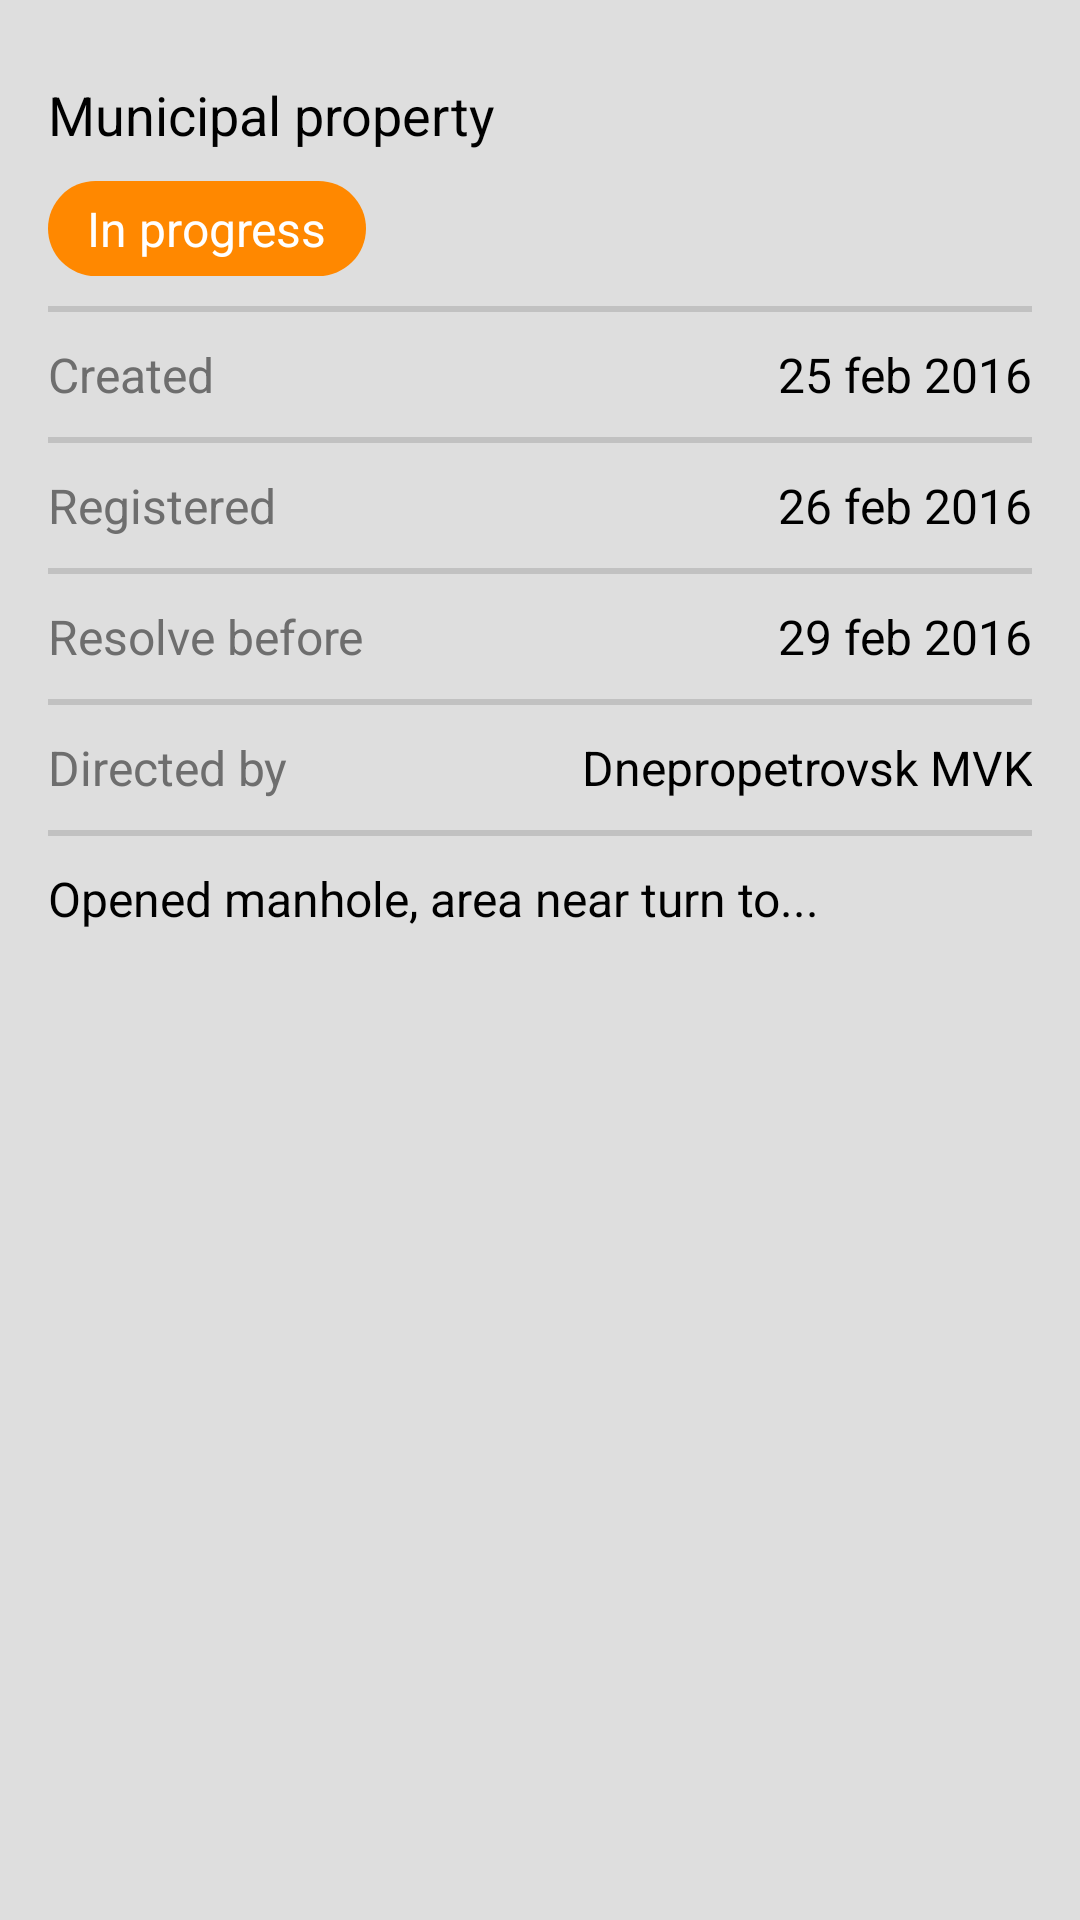

The Android layout XML behind this screen, and the referenced resources:
<!-- AndroidManifest.xml: application theme AppTheme -->
<!-- res/layout/content_main.xml -->
<?xml version="1.0" encoding="utf-8"?>
<ScrollView xmlns:android="http://schemas.android.com/apk/res/android"
    xmlns:tools="http://schemas.android.com/tools"
    android:layout_width="match_parent"
    android:layout_height="match_parent"
    android:paddingBottom="@dimen/activity_vertical_margin"
    android:paddingLeft="@dimen/activity_horizontal_margin"
    android:paddingRight="@dimen/activity_horizontal_margin"
    android:paddingTop="@dimen/activity_vertical_margin"
    tools:context="com.example.anisimov.vlad.task1.MainActivity"
    tools:showIn="@layout/activity_main"
    android:scrollbars="none"
    android:background="@color/colorMainBackground">

    <LinearLayout
        android:layout_width="match_parent"
        android:layout_height="match_parent"
        android:orientation="vertical"
        android:focusable="true"
        android:focusableInTouchMode="true">

        <TextView
            android:id="@+id/title"
            style="@style/Title"
            android:layout_width="match_parent"
            android:layout_height="wrap_content"
            android:paddingBottom="@dimen/local_bottom_margin"
            android:paddingTop="@dimen/local_top_margin"
            android:text="@string/title"
            android:onClick="pushToast"
            android:clickable="true"/>

        <TextView
            android:id="@+id/status"
            style="@style/Status"
            android:layout_width="wrap_content"
            android:layout_height="wrap_content"
            android:background="@drawable/shape_status"
            android:text="@string/status"
            android:onClick="pushToast"
            android:clickable="true"/>

        <View
            android:layout_width="match_parent"
            android:layout_height="@dimen/separator_height"
            android:layout_marginBottom="@dimen/local_bottom_margin"
            android:layout_marginTop="@dimen/local_top_margin"
            android:background="@drawable/shape_separator"
            android:onClick="pushToast"
            android:clickable="true"/>

        <LinearLayout
            android:layout_width="match_parent"
            android:layout_height="wrap_content"
            android:weightSum="2">

            <TextView
                style="@style/GrayText"
                android:layout_width="wrap_content"
                android:layout_height="wrap_content"
                android:layout_weight="1"
                android:text="@string/created"
                android:onClick="pushToast"
                android:clickable="true"/>

            <TextView
                style="@style/BlackText"
                android:layout_width="wrap_content"
                android:layout_height="wrap_content"
                android:layout_weight="1"
                android:gravity="right"
                android:text="@string/created_date"
                android:onClick="pushToast"
                android:clickable="true"/>
        </LinearLayout>

        <View
            android:layout_width="match_parent"
            android:layout_height="@dimen/separator_height"
            android:layout_marginBottom="@dimen/local_bottom_margin"
            android:layout_marginTop="@dimen/local_top_margin"
            android:background="@drawable/shape_separator"
            android:onClick="pushToast"
            android:clickable="true"/>

        <LinearLayout
            android:layout_width="match_parent"
            android:layout_height="wrap_content"
            android:weightSum="2">

            <TextView
                style="@style/GrayText"
                android:layout_width="wrap_content"
                android:layout_height="wrap_content"
                android:layout_weight="1"
                android:text="@string/registered"
                android:onClick="pushToast"
                android:clickable="true"/>

            <TextView
                style="@style/BlackText"
                android:layout_width="wrap_content"
                android:layout_height="wrap_content"
                android:layout_weight="1"
                android:gravity="right"
                android:text="@string/registered_date"
                android:onClick="pushToast"
                android:clickable="true"/>
        </LinearLayout>

        <View
            android:layout_width="match_parent"
            android:layout_height="@dimen/separator_height"
            android:layout_marginBottom="@dimen/local_bottom_margin"
            android:layout_marginTop="@dimen/local_top_margin"
            android:background="@drawable/shape_separator"
            android:onClick="pushToast"
            android:clickable="true"/>

        <LinearLayout
            android:layout_width="match_parent"
            android:layout_height="wrap_content"
            android:weightSum="2">

            <TextView
                style="@style/GrayText"
                android:layout_width="wrap_content"
                android:layout_height="wrap_content"
                android:layout_weight="1"
                android:text="@string/resolve_before"
                android:onClick="pushToast"
                android:clickable="true"/>

            <TextView
                style="@style/BlackText"
                android:layout_width="wrap_content"
                android:layout_height="wrap_content"
                android:layout_weight="1"
                android:gravity="right"
                android:text="@string/resolve_before_date"
                android:onClick="pushToast"
                android:clickable="true"/>
        </LinearLayout>

        <View
            android:layout_width="match_parent"
            android:layout_height="@dimen/separator_height"
            android:layout_marginBottom="@dimen/local_bottom_margin"
            android:layout_marginTop="@dimen/local_top_margin"
            android:background="@drawable/shape_separator"
            android:onClick="pushToast"
            android:clickable="true"/>

        <LinearLayout
            android:layout_width="match_parent"
            android:layout_height="wrap_content"
            android:weightSum="2">

            <TextView
                style="@style/GrayText"
                android:layout_width="wrap_content"
                android:layout_height="wrap_content"
                android:layout_weight="1"
                android:text="@string/directed_by"
                android:onClick="pushToast"
                android:clickable="true"/>

            <TextView
                style="@style/BlackText"
                android:layout_width="wrap_content"
                android:layout_height="wrap_content"
                android:layout_weight="1"
                android:gravity="right"
                android:text="@string/director_name"
                android:onClick="pushToast"
                android:clickable="true"/>
        </LinearLayout>

        <View
            android:layout_width="match_parent"
            android:layout_height="@dimen/separator_height"
            android:layout_marginBottom="@dimen/local_bottom_margin"
            android:layout_marginTop="@dimen/local_top_margin"
            android:background="@drawable/shape_separator"
            android:onClick="pushToast"
            android:clickable="true"/>

        <TextView
            style="@style/BlackText"
            android:layout_width="wrap_content"
            android:layout_height="wrap_content"
            android:gravity="left"
            android:text="@string/desc"
            android:onClick="pushToast"
            android:clickable="true"/>

        <android.support.v7.widget.RecyclerView
            android:id="@+id/recycle_view"
            android:layout_width="match_parent"
            android:layout_height="@dimen/rv_item_height"
            android:layout_marginTop="@dimen/local_top_margin"/>

    </LinearLayout>
</ScrollView>
<!-- res/layout/activity_main.xml (included above) -->
<?xml version="1.0" encoding="utf-8"?>
<LinearLayout xmlns:android="http://schemas.android.com/apk/res/android"
    xmlns:tools="http://schemas.android.com/tools"
    android:layout_width="match_parent"
    android:layout_height="match_parent"
    android:fitsSystemWindows="true"
    android:orientation="vertical"
    tools:context="com.example.anisimov.vlad.task1.MainActivity">

    <include layout="@layout/content_main" />

</LinearLayout>
<!-- resources referenced by this layout -->
<resources>
  <color name="colorMainBackground">#dedede</color>
  <dimen name="activity_horizontal_margin">16dp</dimen>
  <dimen name="activity_vertical_margin">16dp</dimen>
  <dimen name="local_bottom_margin">10dp</dimen>
  <dimen name="local_top_margin">10dp</dimen>
  <dimen name="rv_item_height">200dp</dimen>
  <dimen name="separator_height">2dp</dimen>
  <!-- drawable shape_separator (drawable) -->
  <?xml version="1.0" encoding="utf-8"?>
  <shape xmlns:android="http://schemas.android.com/apk/res/android">
      <solid android:color="#c1c1c1" />
  </shape>
  <!-- drawable shape_status (drawable) -->
  <?xml version="1.0" encoding="utf-8"?>
  <shape xmlns:android="http://schemas.android.com/apk/res/android">
      <solid android:color="#ff8800" />
      <corners android:radius="500dp" />
      <padding
          android:bottom="5dp"
          android:left="13dp"
          android:right="13dp"
          android:top="5dp" />
  </shape>
  <string name="created">Created</string>
  <string name="created_date">25 feb 2016</string>
  <string name="desc">Opened manhole, area near turn to...</string>
  <string name="directed_by">Directed by</string>
  <string name="director_name">Dnepropetrovsk MVK</string>
  <string name="registered">Registered</string>
  <string name="registered_date">26 feb 2016</string>
  <string name="resolve_before">Resolve before</string>
  <string name="resolve_before_date">29 feb 2016</string>
  <string name="status">In progress</string>
  <string name="title">Municipal property</string>
  <style name="BlackText">
          <item name="android:textColor">#000000</item>
          <item name="android:textSize">16sp</item>
      </style>
  <style name="GrayText">
          <item name="android:textColor">#6e6e6e</item>
          <item name="android:textSize">16sp</item>
      </style>
  <style name="Status">
          <item name="android:textColor">#FFFFFF</item>
          <item name="android:textSize">16sp</item>
      </style>
  <style name="Title">
          <item name="android:textColor">#000000</item>
          <item name="android:textSize">18sp</item>
      </style>
  <style name="AppTheme" parent="Theme.AppCompat.Light.DarkActionBar">
          
          <item name="colorPrimary">@color/colorPrimary</item>
          <item name="colorPrimaryDark">@color/colorPrimaryDark</item>
          <item name="colorAccent">@color/colorAccent</item>
      </style>
  <color name="colorPrimary">#6375e9</color>
  <color name="colorPrimaryDark">#4c5bc1</color>
  <color name="colorAccent">#FF4081</color>
</resources>
